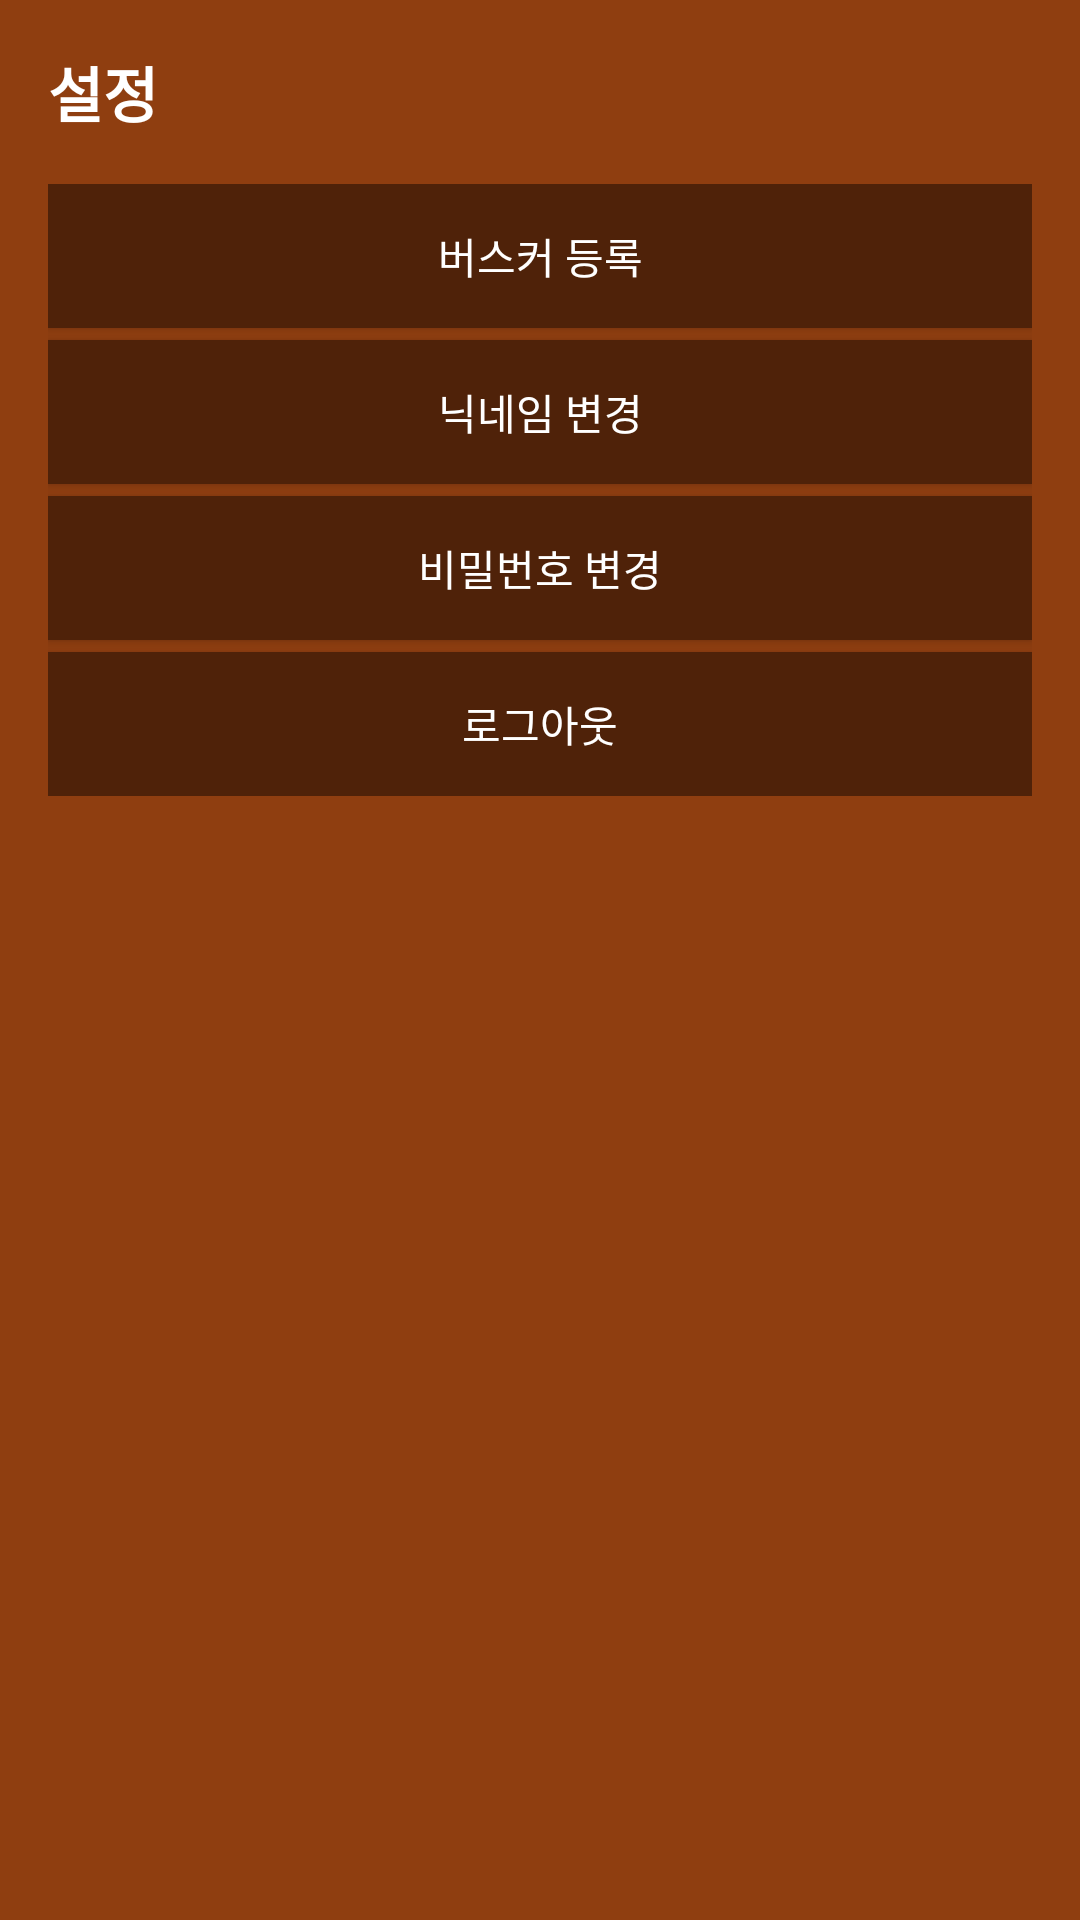

Layout XML and referenced resources for this Android screen:
<!-- AndroidManifest.xml: application theme AppTheme.NoActionBar -->
<!-- res/layout/activity_configure.xml -->
<?xml version="1.0" encoding="utf-8"?>
<RelativeLayout
    xmlns:android="http://schemas.android.com/apk/res/android"
    xmlns:tools="http://schemas.android.com/tools"
    android:layout_width="match_parent"
    android:layout_height="match_parent"
    tools:context=".configure.ConfigureActivity"
    android:background="@color/mainBackground">

    <TextView
        android:id="@+id/textView"
        android:layout_width="wrap_content"
        android:layout_height="wrap_content"
        android:layout_marginStart="16sp"
        android:layout_marginTop="16sp"
        android:textColor="@color/white"
        android:textSize="20sp"
        android:textStyle="bold"
        android:text="설정" />

    <LinearLayout
        android:layout_below="@+id/textView"
        android:layout_width="match_parent"
        android:layout_height="wrap_content"
        android:layout_margin="16sp"
        android:orientation="vertical">

        <Button
            android:id="@+id/registerBuskerButton"
            android:layout_width="match_parent"
            android:layout_height="wrap_content"
            android:background="@drawable/button_background"
            android:text="@string/busker_register"
            android:textColor="@color/white"
            android:layout_marginBottom="4dp"/>

        <Button
            android:id="@+id/changeNicknameButton"
            android:layout_width="match_parent"
            android:layout_height="wrap_content"
            android:background="@drawable/button_background"
            android:layout_marginBottom="4dp"
            android:textColor="@color/white"
            android:text="@string/change_nickname" />

        <Button
            android:id="@+id/changePasswordButton"
            android:layout_width="match_parent"
            android:layout_height="wrap_content"
            android:background="@drawable/button_background"
            android:layout_marginBottom="4dp"
            android:textColor="@color/white"
            android:text="@string/change_pwd" />

        <Button
            android:id="@+id/logoutButton"
            android:layout_width="match_parent"
            android:layout_height="wrap_content"
            android:background="@drawable/button_background"
            android:textColor="@color/white"
            android:text="@string/logout" />

    </LinearLayout>

</RelativeLayout>
<!-- resources referenced by this layout -->
<resources>
  <color name="mainBackground">#8F3E10</color>
  <color name="white">#ffffff</color>
  <!-- drawable button_background (drawable) -->
  <?xml version="1.0" encoding="utf-8"?>
  <selector xmlns:android="http://schemas.android.com/apk/res/android">
      <item android:state_pressed="true">
          <shape xmlns:android="http://schemas.android.com/apk/res/android"
              android:shape="rectangle" >
              <solid
                  android:color="@color/navigationViewBackground"/>
  
          </shape>
      </item>
      <item android:state_pressed="false">
          <shape xmlns:android="http://schemas.android.com/apk/res/android"
              android:shape="rectangle" >
              <solid
                  android:color="@color/navigationViewBackground"/>
  
          </shape>
      </item>
  </selector>
  <string name="busker_register">버스커 등록</string>
  <string name="change_nickname">닉네임 변경</string>
  <string name="change_pwd">비밀번호 변경</string>
  <string name="logout">로그아웃</string>
  <style name="AppTheme.NoActionBar">
          <item name="windowActionBar">false</item>
          <item name="windowNoTitle">true</item>
      </style>
  <color name="navigationViewBackground">#4F2209</color>
</resources>
